5-way image classification set "Fruit-Image-Recognition" from GitHub (DuyToanIT/Fruit-Image-Recognition); label vocabulary: ambarella, carrot, grape, mangosteen, persimmon.

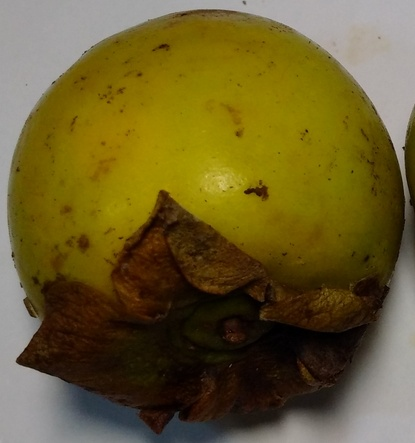
Label: persimmon

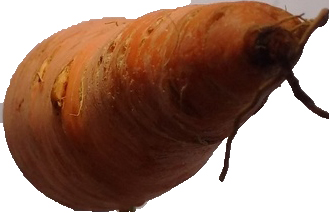
Label: carrot

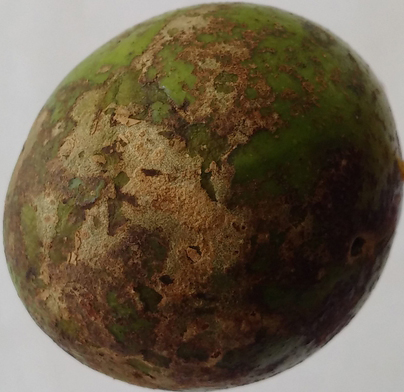
Label: ambarella

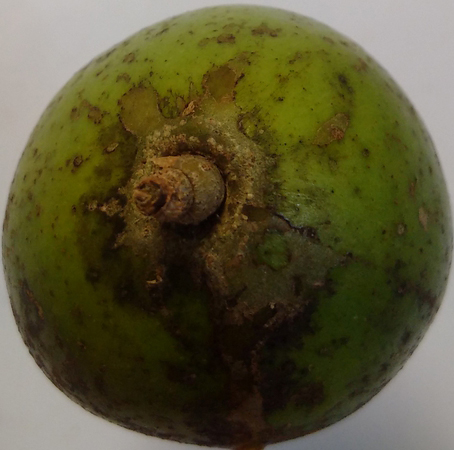
Label: ambarella

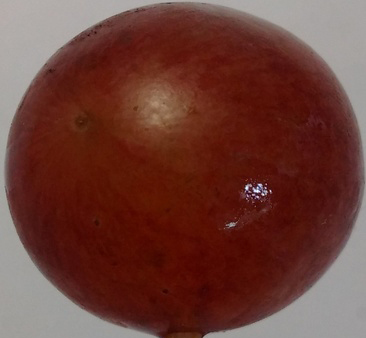
Label: grape

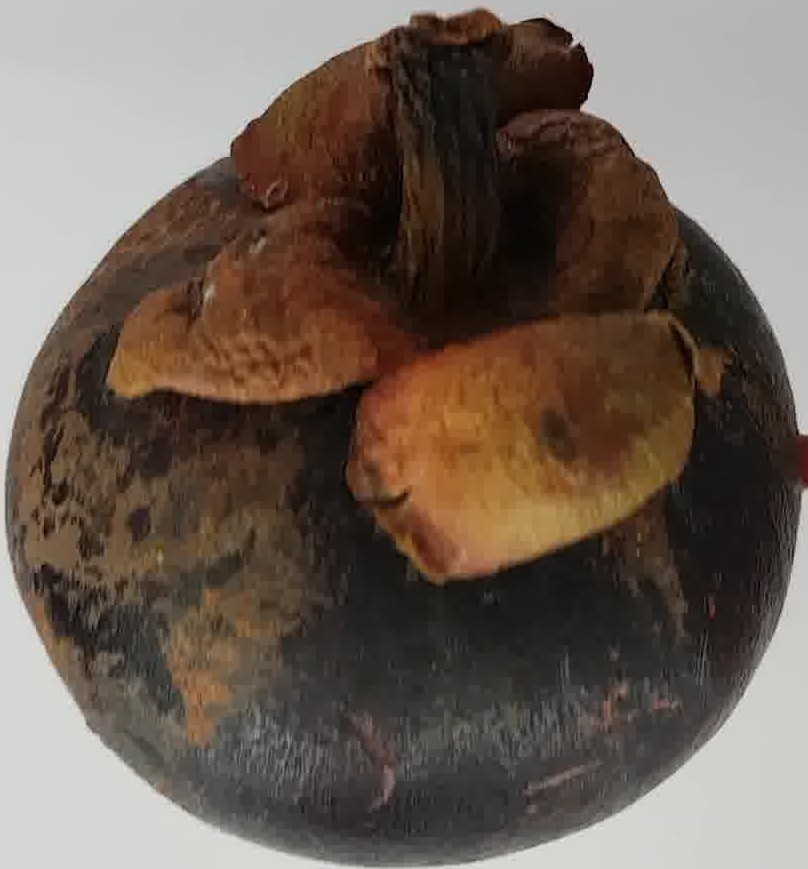
Label: mangosteen
